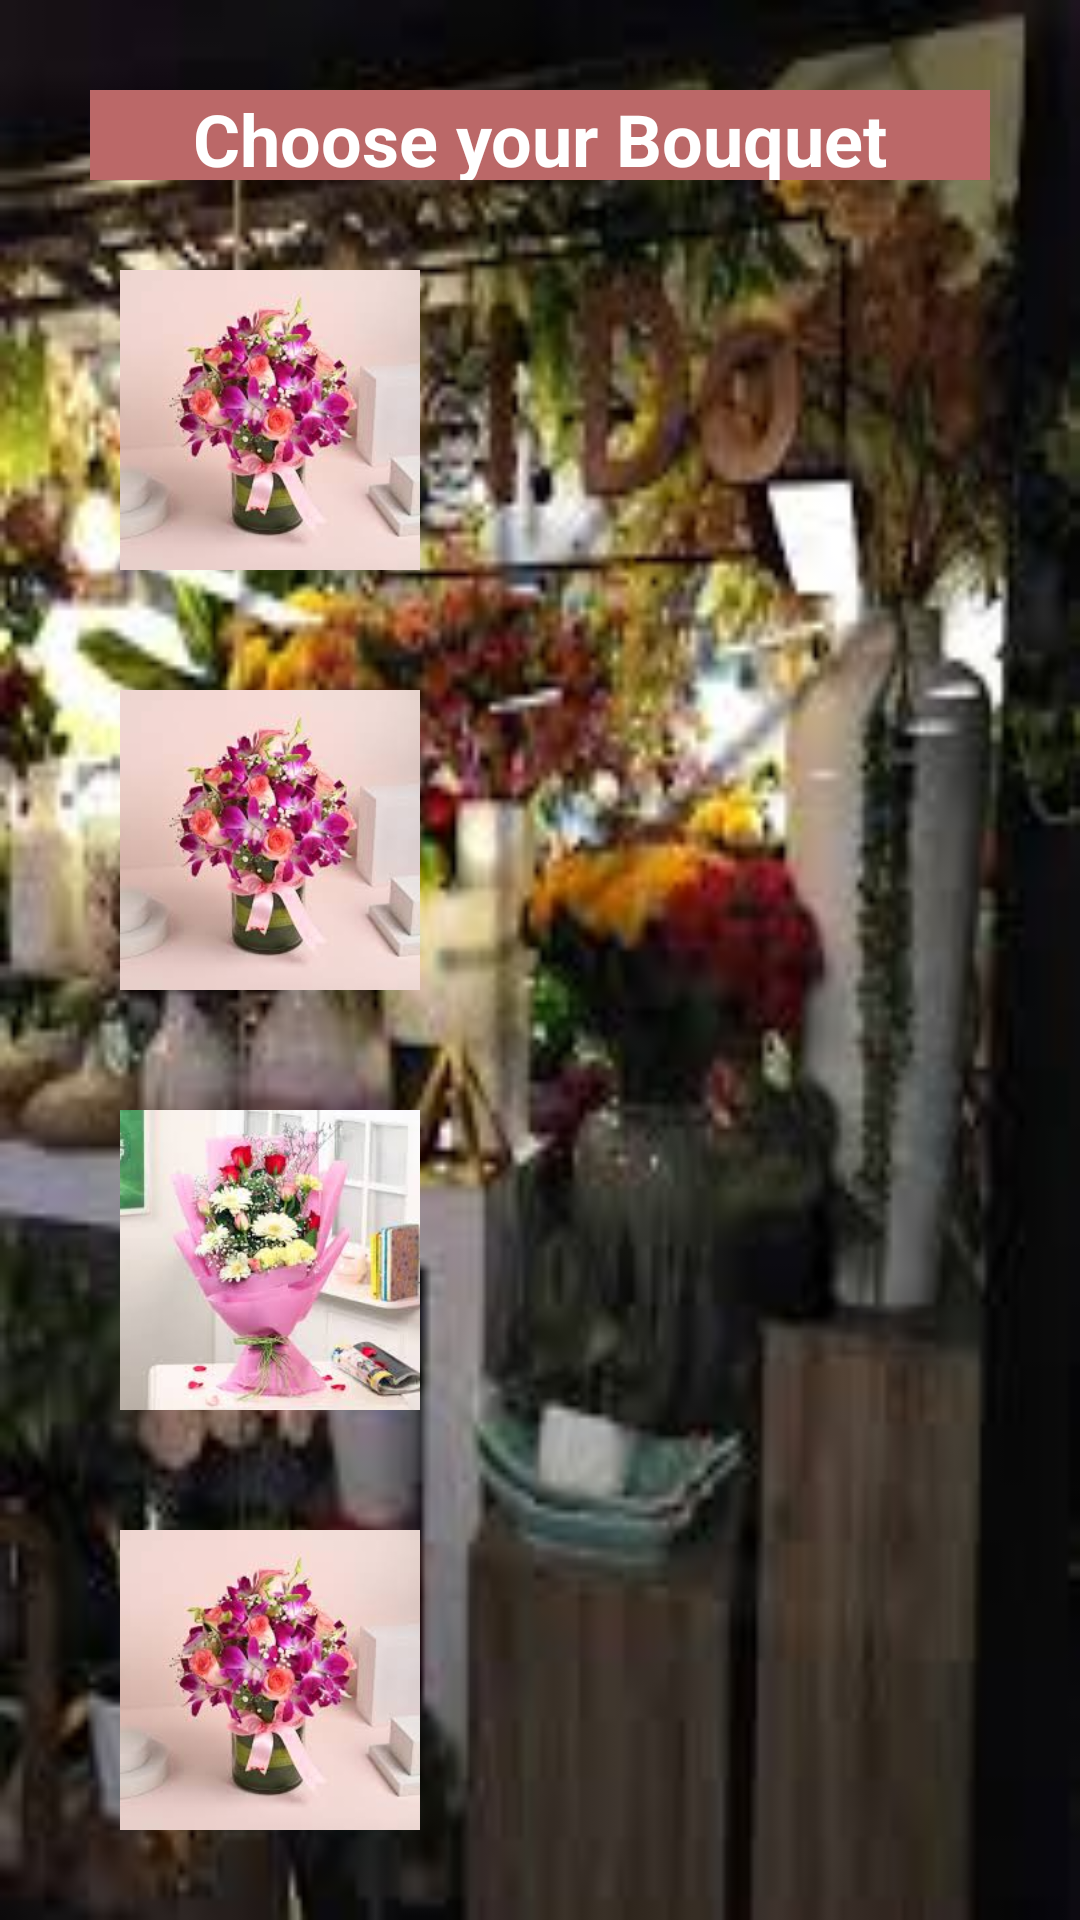

Here is an Android app screen rendered from its layout file. Give the layout XML and the strings, colors and styles it references.
<!-- AndroidManifest.xml: application theme Theme.BouquetDelivery -->
<!-- res/layout/activity_main.xml -->
<?xml version="1.0" encoding="utf-8"?>
<LinearLayout xmlns:app="http://schemas.android.com/apk/res-auto"
    xmlns:tools="http://schemas.android.com/tools"
    xmlns:android="http://schemas.android.com/apk/res/android"
    android:layout_height="match_parent"
    android:layout_width="match_parent"
    android:background="@drawable/boq">

    <LinearLayout
        android:layout_width="match_parent"
        android:layout_height="match_parent"
        android:layout_margin="20dp"
        android:orientation="vertical"
        tools:ignore="ExtraText">


        <TextView
            android:id="@+id/textView"
            android:layout_width="match_parent"
            android:layout_height="30dp"
            android:layout_margin="10dp"
            android:background="#BB6868"
            android:gravity="center"


            android:text="Choose your Bouquet"
            android:textColor="@color/white"
            android:textSize="24sp"
            android:textStyle="bold" />
        <ImageButton
            android:id="@+id/imageButton1"
            android:layout_width="100dp"
            android:layout_margin="20dp"
            android:layout_height="100dp"
            android:background="@drawable/f2"
            android:contentDescription="Bouquet of pink and white roses" /> />

        <ImageButton
            android:id="@+id/imageButton2"
            android:layout_width="100dp"
            android:layout_margin="20dp"
            android:layout_height="100dp"
            android:background="@drawable/f2"
            android:contentDescription="Bouquet of pink and white roses" /> />

        <ImageButton
            android:id="@+id/imageButton3"
            android:layout_width="100dp"
            android:layout_margin="20dp"
            android:layout_height="100dp"
            android:background="@drawable/f1"
            android:contentDescription="Bouquet of pink and white roses" /> />

        <ImageButton
            android:id="@+id/imageButton4"
            android:layout_width="100dp"
            android:layout_margin="20dp"
            android:layout_height="100dp"
            android:background="@drawable/f2"
            android:contentDescription="Bouquet of pink and white roses" /> />


    </LinearLayout>
</LinearLayout>
<!-- resources referenced by this layout -->
<resources>
  <!-- drawable boq: jpg bitmap (drawable, 11629 bytes) -->
  <!-- drawable f1: jpg bitmap (drawable, 9088 bytes) -->
  <!-- drawable f2: jpg bitmap (drawable, 7580 bytes) -->
  <style name="Theme.BouquetDelivery" parent="Base.Theme.BouquetDelivery" />
  <style name="Base.Theme.BouquetDelivery" parent="Theme.Material3.DayNight.NoActionBar">
          
          
      </style>
  <!-- not gathered from this repository: default colours our renderer supplied (Android Studio template values) -->
  <color name="white">#FFFFFFFF</color>
</resources>
